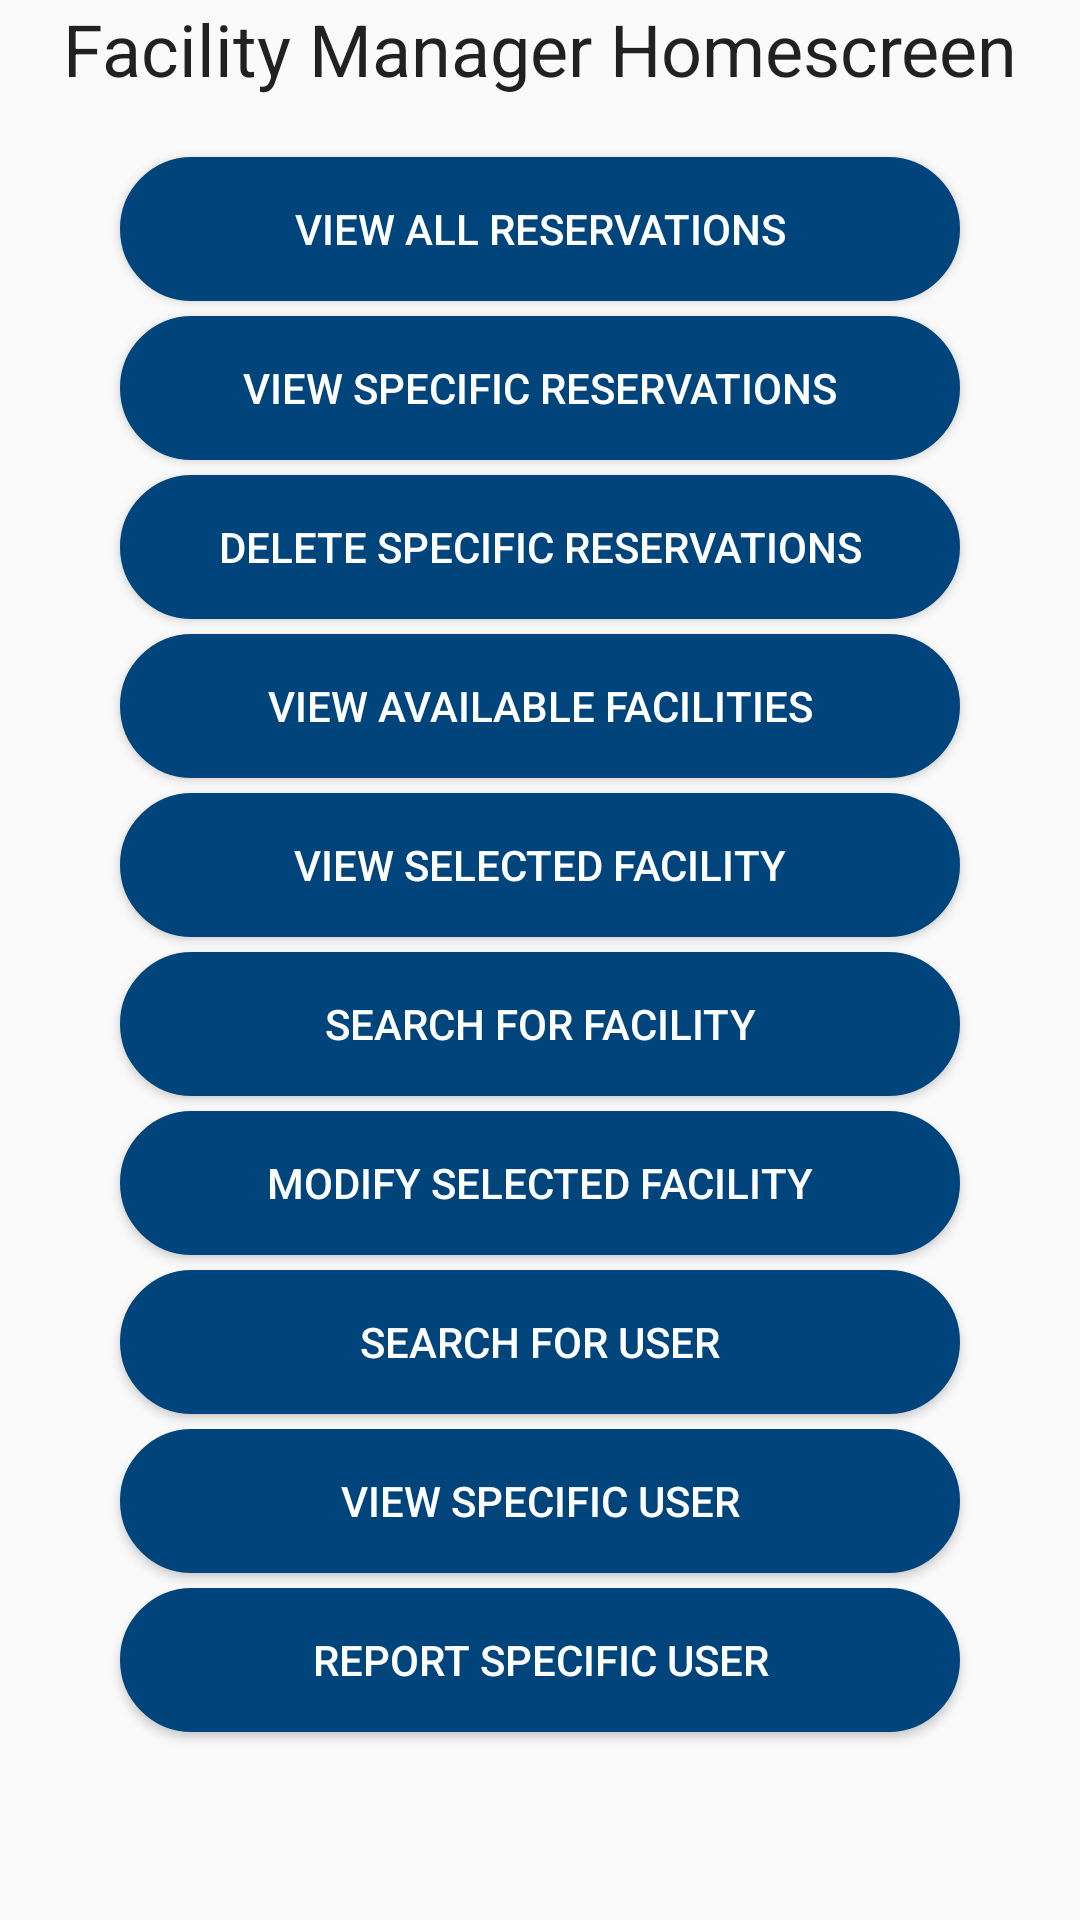

This screen was rendered from an Android layout file. Write that file and the resources it references.
<!-- AndroidManifest.xml: application theme AppTheme -->
<!-- res/layout/activity_fm.xml -->
<?xml version="1.0" encoding="utf-8"?>
<LinearLayout xmlns:android="http://schemas.android.com/apk/res/android"
    android:orientation="vertical"
    android:layout_width="match_parent"
    android:layout_height="match_parent">

















    <TextView
        android:id="@+id/textView"
        android:layout_width="match_parent"
        android:layout_height="wrap_content"
        android:paddingBottom="10dp"
        android:gravity="center"
        android:text="Facility Manager Homescreen"
        android:textAppearance="@style/TextAppearance.AppCompat.Body1"
        android:textSize="24sp" />

    <Button
        android:id="@+id/button4"
        android:layout_width="match_parent"
        android:layout_height="wrap_content"
        android:layout_marginTop="10dp"
        android:layout_marginLeft="40dp"
        android:layout_marginRight="40dp"
        android:height="10dp"
        android:textColor="#FFFFFF"
        android:background="@drawable/custom_reverse_button"
        android:text="View All Reservations" />

    <Button
        android:id="@+id/button5"
        android:layout_width="match_parent"
        android:layout_height="wrap_content"
        android:layout_marginTop="5dp"
        android:layout_marginLeft="40dp"
        android:layout_marginRight="40dp"
        android:height="10dp"
        android:textColor="#FFFFFF"
        android:background="@drawable/custom_reverse_button"
        android:clickable="true"
        android:text="View Specific Reservations" />

    <Button
        android:id="@+id/button6"
        android:layout_width="match_parent"
        android:layout_height="wrap_content"
        android:layout_marginTop="5dp"
        android:layout_marginLeft="40dp"
        android:layout_marginRight="40dp"
        android:height="10dp"
        android:textColor="#FFFFFF"
        android:background="@drawable/custom_reverse_button"
        android:clickable="true"
        android:text="Delete Specific Reservations" />

    <Button
        android:id="@+id/button7"
        android:layout_width="match_parent"
        android:layout_height="wrap_content"
        android:layout_marginTop="5dp"
        android:layout_marginLeft="40dp"
        android:layout_marginRight="40dp"
        android:height="10dp"
        android:textColor="#FFFFFF"
        android:background="@drawable/custom_reverse_button"
        android:clickable="true"
        android:text="View Available Facilities" />

    <Button
        android:id="@+id/button8"
        android:layout_width="match_parent"
        android:layout_height="wrap_content"
        android:layout_marginTop="5dp"
        android:layout_marginLeft="40dp"
        android:layout_marginRight="40dp"
        android:height="10dp"
        android:textColor="#FFFFFF"
        android:background="@drawable/custom_reverse_button"
        android:clickable="true"
        android:text="View Selected Facility" />

    <Button
        android:id="@+id/button9"
        android:layout_width="match_parent"
        android:layout_height="wrap_content"
        android:layout_marginTop="5dp"
        android:layout_marginLeft="40dp"
        android:layout_marginRight="40dp"
        android:height="10dp"
        android:textColor="#FFFFFF"
        android:background="@drawable/custom_reverse_button"
        android:clickable="true"
        android:text="Search for Facility" />

    <Button
        android:id="@+id/button10"
        android:layout_width="match_parent"
        android:layout_height="wrap_content"
        android:layout_marginTop="5dp"
        android:layout_marginLeft="40dp"
        android:layout_marginRight="40dp"
        android:height="10dp"
        android:textColor="#FFFFFF"
        android:background="@drawable/custom_reverse_button"
        android:clickable="true"
        android:text="Modify Selected Facility" />

    <Button
        android:id="@+id/button11"
        android:layout_width="match_parent"
        android:layout_height="wrap_content"
        android:layout_marginTop="5dp"
        android:layout_marginLeft="40dp"
        android:layout_marginRight="40dp"
        android:height="10dp"
        android:textColor="#FFFFFF"
        android:background="@drawable/custom_reverse_button"
        android:clickable="true"
        android:text="Search for User" />

    <Button
        android:id="@+id/button12"
        android:layout_width="match_parent"
        android:layout_height="wrap_content"
        android:layout_marginTop="5dp"
        android:layout_marginLeft="40dp"
        android:layout_marginRight="40dp"
        android:height="10dp"
        android:textColor="#FFFFFF"
        android:background="@drawable/custom_reverse_button"
        android:clickable="true"
        android:text="View Specific User" />

    <Button
        android:id="@+id/button13"
        android:layout_width="match_parent"
        android:layout_height="wrap_content"
        android:layout_marginTop="5dp"
        android:layout_marginLeft="40dp"
        android:layout_marginRight="40dp"
        android:height="10dp"
        android:textColor="#FFFFFF"
        android:background="@drawable/custom_reverse_button"
        android:clickable="true"
        android:text="Report Specific User" />

</LinearLayout>
<!-- resources referenced by this layout -->
<resources>
  <!-- drawable custom_reverse_button (drawable) -->
  <?xml version="1.0" encoding="utf-8"?>
  <selector xmlns:android="http://schemas.android.com/apk/res/android">
      <item android:state_pressed="true"
          android:drawable="@drawable/button_normal"
          /> 
      <item
          android:drawable="@drawable/button_pressed"
        /> 
  </selector>
  <style name="AppTheme" parent="Base.Theme.AppCompat.Light.DarkActionBar">
          
          <item name="colorPrimary">@color/colorPrimary</item>
          <item name="colorPrimaryDark">@color/colorPrimaryDark</item>
          <item name="colorAccent">@color/colorAccent</item>
      </style>
  <!-- drawable button_normal (drawable) -->
  <shape xmlns:android="http://schemas.android.com/apk/res/android" android:shape="rectangle">
      <stroke android:width="1dp" android:color="#F58025" />
      <corners android:radius="90dp" />
      <gradient android:startColor="#F58025" android:centerColor="#F58025" android:endColor="#F58025" android:angle="90" />
  </shape>
  <!-- drawable button_pressed (drawable) -->
  <?xml version="1.0" encoding="utf-8"?>
  <shape xmlns:android="http://schemas.android.com/apk/res/android" android:shape="rectangle">
      <stroke android:width="1dp" android:color="#00447c" />
      <corners android:radius="90dp" />
      <gradient android:startColor="#00447c" android:centerColor="#00447c" android:endColor="#00447c" android:angle="90" />
  </shape>
  <color name="colorPrimary">#0064b1</color>
  <color name="colorPrimaryDark">#00447c</color>
  <color name="colorAccent">#f58025</color>
</resources>
